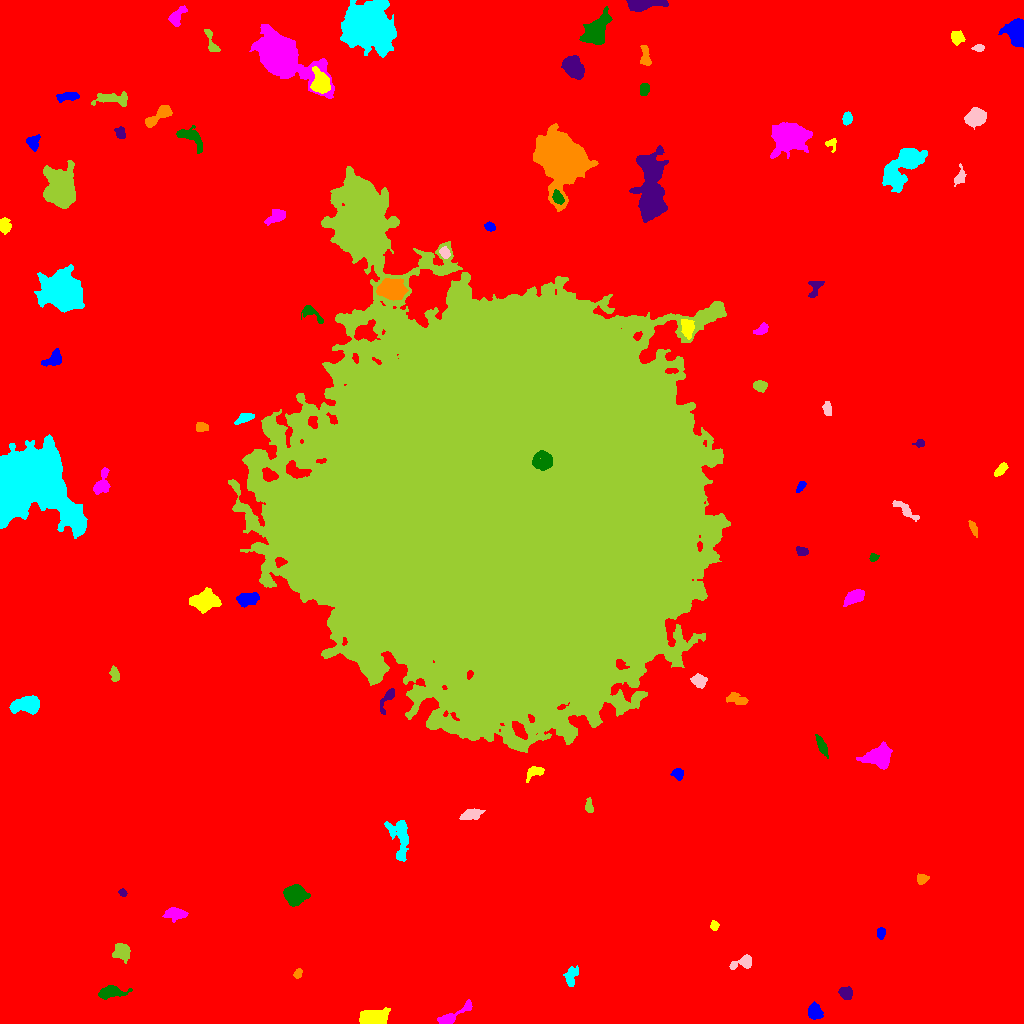

Data behind this chart, as committed beside it:
ID, X, Y, A, B, theta, total_flux, mu_max, mu_median, mu_mean, R_fwhm, R_e, R10, R90, x_start, x_end, y_start, y_end, area, greylevel
0, 518.5, 518.4, 310.7, 302.5, 1.4, 2247797, 17.0, 2.0, 2.662, 78.84, 231.7, 86.6, 385, 0, 1023, 0, 1023, 844387, 2.662
1, 814.6, 11.7, 3.532, 3.12, -1.21, 873.0, 10.0, 3.0, 4.177, 5.14, 4.184, 1.693, 6.77, 808, 823, 4, 22, 209, 12.18
2, 372.5, 5.194, 6.318, 3.456, 0.0978, 5332, 33.0, 11.0, 12.94, 6.604, 5.642, 2.326, 9.202, 359, 390, 0, 16, 412, 19.94
3, 451, 6.874, 10.77, 2.436, 0.522, 1153, 11.0, 3.0, 4.193, 4.951, 4.787, 1.871, 8.137, 437, 472, 0, 24, 275, 13.19
4, 111.8, 31.13, 7.662, 2.68, 0.07867, 1225, 9.0, 4.0, 4.344, 6.457, 5.412, 2.257, 8.273, 98, 132, 24, 38, 282, 12.34
5, 845.7, 30.69, 3.331, 2.642, -0.595, 451.0, 7.0, 3.0, 2.854, 4.334, 3.785, 1.493, 5.89, 838, 852, 24, 37, 158, 10.85
6, 297.8, 50.22, 2.455, 1.72, 1.012, 207.0, 6.0, 2.5, 2.724, 3.478, 2.585, 0.9772, 4.068, 293, 302, 45, 55, 76, 10.72
7, 571.1, 46.62, 5.489, 2.912, 1.304, 381.0, 4.0, 2.0, 1.905, 6.794, 4.886, 1.784, 7.069, 563, 578, 37, 58, 200, 9.905
8, 744.1, 61.28, 5.714, 2.717, 0.291, 716.0, 9.0, 3.0, 3.476, 4.583, 4.029, 1.596, 6.58, 729, 751, 54, 69, 206, 11.48
9, 121.6, 71.28, 4.381, 4.067, -0.173, 445.0, 3.0, 2.0, 1.732, 6.628, 5.109, 2.111, 8.078, 112, 130, 60, 80, 257, 9.732
10, 194.5, 36.78, 14.82, 7.625, 0.7549, 50336, 60.0, 16.0, 21.15, 15.23, 12.99, 5.262, 21.34, 160, 225, 8, 73, 2380, 28.15
11, 880.6, 90.28, 2.948, 1.968, 1.506, 269.0, 6.0, 3.0, 2.862, 4.222, 3.141, 1.128, 4.652, 877, 885, 84, 96, 94, 10.86
12, 714.3, 97.76, 2.302, 1.925, -1.468, 256.0, 6.0, 3.0, 3.325, 3.742, 2.706, 1.128, 4.222, 710, 719, 93, 103, 77, 11.32
13, 175.8, 109.9, 5.62, 2.762, -0.08535, 640.0, 6.0, 3.0, 2.7, 6.18, 4.618, 1.784, 7.247, 162, 188, 101, 116, 237, 10.7
14, 294.3, 128.2, 4.691, 4.303, -0.1398, 2925, 20.0, 6.0, 7.134, 6.507, 5.585, 2.257, 9.132, 283, 310, 117, 139, 410, 15.13
15, 122.4, 130.6, 1.936, 1.75, -0.8903, 217.0, 7.0, 4.0, 3.678, 3.141, 2.394, 0.9772, 3.656, 118, 127, 127, 135, 59, 11.68
16, 922.3, 144.5, 2.67, 2.244, 0.2933, 327.0, 6.0, 3.0, 3.0, 4.297, 3.09, 1.262, 4.886, 917, 929, 139, 150, 109, 11.0
17, 400.3, 186.8, 11.19, 4.775, -1.424, 1601, 9.0, 3.0, 3.158, 6.077, 6.555, 2.459, 10.88, 384, 408, 162, 203, 507, 11.16
18, 471, 209.1, 4.922, 2.269, 0.2075, 465.0, 6.0, 2.0, 2.225, 5.382, 4.184, 1.596, 6.457, 459, 485, 204, 215, 209, 11.22
19, 589.1, 217.3, 3.584, 1.775, -1.508, 243.0, 5.0, 2.0, 2.359, 3.785, 3.141, 1.262, 4.886, 585, 593, 211, 226, 103, 10.36
20, 1007, 246.1, 12.15, 11.32, -0.6593, 42223, 60.0, 9.0, 15.59, 12.59, 12.51, 4.918, 22.9, 962, 1023, 209, 284, 2709, 22.59
21, 678.1, 249.9, 2.818, 2.484, -0.6394, 348.0, 6.0, 3.0, 2.9, 4.478, 3.29, 1.262, 5.232, 670, 683, 243, 255, 120, 10.9
22, 534.7, 251.6, 4.671, 2.521, 0.2857, 501.0, 6.0, 3.0, 3.0, 5.352, 3.742, 1.596, 5.944, 526, 544, 241, 257, 167, 11.0
23, 879.2, 265.7, 6.293, 4.987, 0.09939, 3336, 20.0, 5.0, 6.465, 6.257, 6.232, 2.394, 10.72, 856, 892, 254, 282, 516, 13.47
24, 821.7, 277.7, 5.42, 1.807, -1.125, 411.0, 5.0, 2.0, 2.476, 4.918, 3.949, 1.596, 6.155, 815, 828, 265, 289, 166, 10.48
25, 387, 324.3, 7.726, 2.394, 1.103, 558.0, 7.0, 3.0, 3.225, 4.478, 4.26, 1.596, 6.628, 380, 394, 309, 335, 173, 14.23
26, 737.1, 324.1, 5.52, 2.384, -0.3051, 483.0, 5.0, 2.0, 2.542, 5.323, 4.222, 1.693, 6.531, 726, 748, 319, 331, 190, 11.54
27, 27.06, 318.8, 6.918, 3.765, 0.1233, 3175, 18.0, 6.0, 7.436, 6.84, 6.024, 2.326, 9.837, 9, 39, 309, 328, 427, 14.44
28, 698.5, 342.7, 3.657, 2.907, -0.377, 460.0, 5.0, 2.0, 2.614, 5.202, 4.068, 1.693, 6.308, 690, 707, 335, 350, 176, 15.61
29, 114.4, 349.7, 3.544, 2.043, -1.274, 284.0, 5.0, 2.0, 2.309, 4.26, 3.385, 1.262, 5.262, 109, 119, 342, 358, 123, 10.31
30, 812.2, 404.6, 5.18, 3.618, 0.8654, 2542, 16.0, 7.0, 7.411, 7.225, 5.528, 2.257, 8.538, 801, 822, 393, 415, 343, 15.41
31, 246.6, 424, 5.313, 2.929, 0.1377, 961.0, 9.0, 4.0, 3.682, 5.078, 4.886, 1.871, 7.715, 236, 259, 416, 431, 261, 13.68
32, 204.7, 422.3, 6.773, 4.817, 0.1186, 2630, 12.0, 5.0, 5.335, 8.117, 7.181, 2.706, 11.04, 189, 221, 410, 436, 493, 13.33
33, 854.8, 426.7, 5.159, 2.84, 0.4335, 1871, 16.0, 7.5, 7.484, 6.308, 4.853, 1.954, 7.485, 843, 864, 417, 434, 250, 14.48
34, 874.2, 465.8, 2.151, 1.719, 0.3318, 204.0, 8.0, 2.0, 3.0, 2.706, 2.257, 0.7979, 3.827, 869, 879, 462, 470, 68, 11.0
35, 801.7, 472.3, 2.896, 1.982, -0.2772, 233.0, 5.0, 2.0, 2.262, 3.868, 3.09, 1.128, 4.652, 796, 808, 468, 477, 103, 11.26
36, 973.4, 494.4, 4.193, 1.48, -1.127, 301.0, 6.0, 3.0, 2.951, 4.406, 3.141, 1.262, 4.853, 968, 977, 486, 503, 102, 10.95
37, 24.84, 541, 17.86, 15.07, -0.2217, 152029, 111.0, 15.0, 30.19, 18.57, 16.62, 6.77, 29.53, 0, 87, 485, 589, 5035, 37.19
38, 905.1, 513.9, 7.248, 2.193, -0.6807, 443.0, 5.0, 2.0, 2.13, 4.787, 4.334, 1.693, 7.047, 892, 919, 502, 523, 208, 10.13
39, 507.5, 517, 89.48, 86.61, -0.6707, 5422899, 190.0, 28.0, 33.85, 27.65, 111, 41.41, 179, 228, 730, 271, 857, 160191, 39.85
40, 741.9, 520.2, 4.522, 1.877, 0.6887, 326.0, 6.0, 2.0, 2.587, 4.184, 3.338, 1.262, 5.352, 736, 751, 514, 529, 126, 10.59
41, 801, 537.5, 2.893, 1.585, 0.9597, 261.0, 8.0, 2.0, 3.107, 3.038, 2.523, 0.9772, 4.297, 796, 806, 531, 542, 84, 11.11
42, 1001, 553.8, 3.903, 1.861, 0.8364, 366.0, 6.0, 3.0, 2.882, 4.82, 3.432, 1.382, 5.412, 994, 1008, 547, 561, 127, 10.88
43, 101.7, 539, 6.846, 3.295, 1.284, 646.0, 7.0, 2.0, 2.438, 4.406, 4.853, 1.784, 7.736, 93, 110, 529, 556, 265, 10.44
44, 542.6, 561.9, 5.421, 4.749, 0.0222, 1635, 15.0, 5.0, 4.97, 4.068, 5.67, 2.111, 8.722, 532, 552, 553, 573, 329, 114
45, 919.9, 580.2, 2.429, 1.84, 0.3687, 204.0, 6.0, 3.0, 2.795, 3.523, 2.585, 0.9772, 4.029, 912, 924, 576, 584, 73, 10.79
46, 201.4, 596, 3.208, 2.379, -0.04182, 228.0, 4.0, 2.0, 2.018, 4.983, 3.432, 1.382, 5.171, 196, 208, 592, 601, 113, 10.02
47, 245.4, 605.4, 4.517, 1.722, 0.3489, 320.0, 6.0, 2.0, 2.092, 4.37, 3.338, 1.262, 5.441, 234, 254, 599, 610, 153, 11.09
48, 827.7, 613.8, 3.463, 2.008, -1.394, 291.0, 5.0, 3.0, 2.553, 4.297, 3.338, 1.262, 5.109, 822, 831, 608, 622, 114, 10.55
49, 760, 637.5, 3.1, 2.55, -0.07221, 464.0, 7.0, 3.0, 3.268, 4.37, 3.568, 1.382, 5.67, 753, 767, 631, 643, 142, 11.27
50, 953.4, 640.3, 2.839, 1.783, -0.0291, 229.0, 5.0, 3.0, 2.694, 3.7, 2.877, 1.128, 4.478, 947, 959, 636, 645, 85, 10.69
51, 54.09, 664.5, 4.882, 3.069, 0.6436, 659.0, 8.0, 3.0, 3.023, 4.886, 4.37, 1.596, 7.024, 41, 61, 657, 675, 218, 11.02
52, 687, 696, 4.531, 2.644, -1.322, 1003, 12.0, 4.0, 4.687, 4.983, 4.26, 1.596, 6.723, 681, 694, 684, 704, 214, 18.69
53, 761.4, 693.7, 3.701, 2.122, 0.6348, 283.0, 5.0, 2.0, 2.264, 3.868, 3.432, 1.262, 5.412, 753, 768, 689, 701, 125, 10.26
54, 311.4, 710.4, 7.017, 2.692, -0.6353, 416.0, 6.0, 2.0, 2.273, 4.82, 4.029, 1.493, 6.433, 301, 323, 700, 718, 183, 10.27
55, 815.2, 735.5, 5.152, 2.8, 1.152, 329.0, 5.0, 2.0, 2.031, 4.029, 3.868, 1.382, 6.232, 808, 824, 726, 742, 162, 10.03
56, 392.3, 734, 5.65, 4.558, -0.1513, 4437, 24.0, 7.0, 8.435, 6.817, 6.257, 2.394, 10.45, 376, 408, 723, 745, 526, 23.44
57, 61.94, 732, 8.997, 7.881, -0.7093, 25438, 54.0, 12.0, 16.53, 10.3, 10.08, 3.909, 17.3, 34, 84, 711, 759, 1539, 23.53
58, 444.6, 770.7, 2.677, 2.009, -1.11, 337.0, 8.0, 2.0, 3.179, 3.613, 2.877, 1.128, 4.754, 439, 450, 765, 777, 106, 16.18
59, 359.4, 801.3, 16.35, 9.016, 1.556, 48173, 49.0, 15.0, 17.87, 15.41, 14.52, 5.726, 23.77, 334, 383, 762, 843, 2696, 30.87
... 36 more rows
